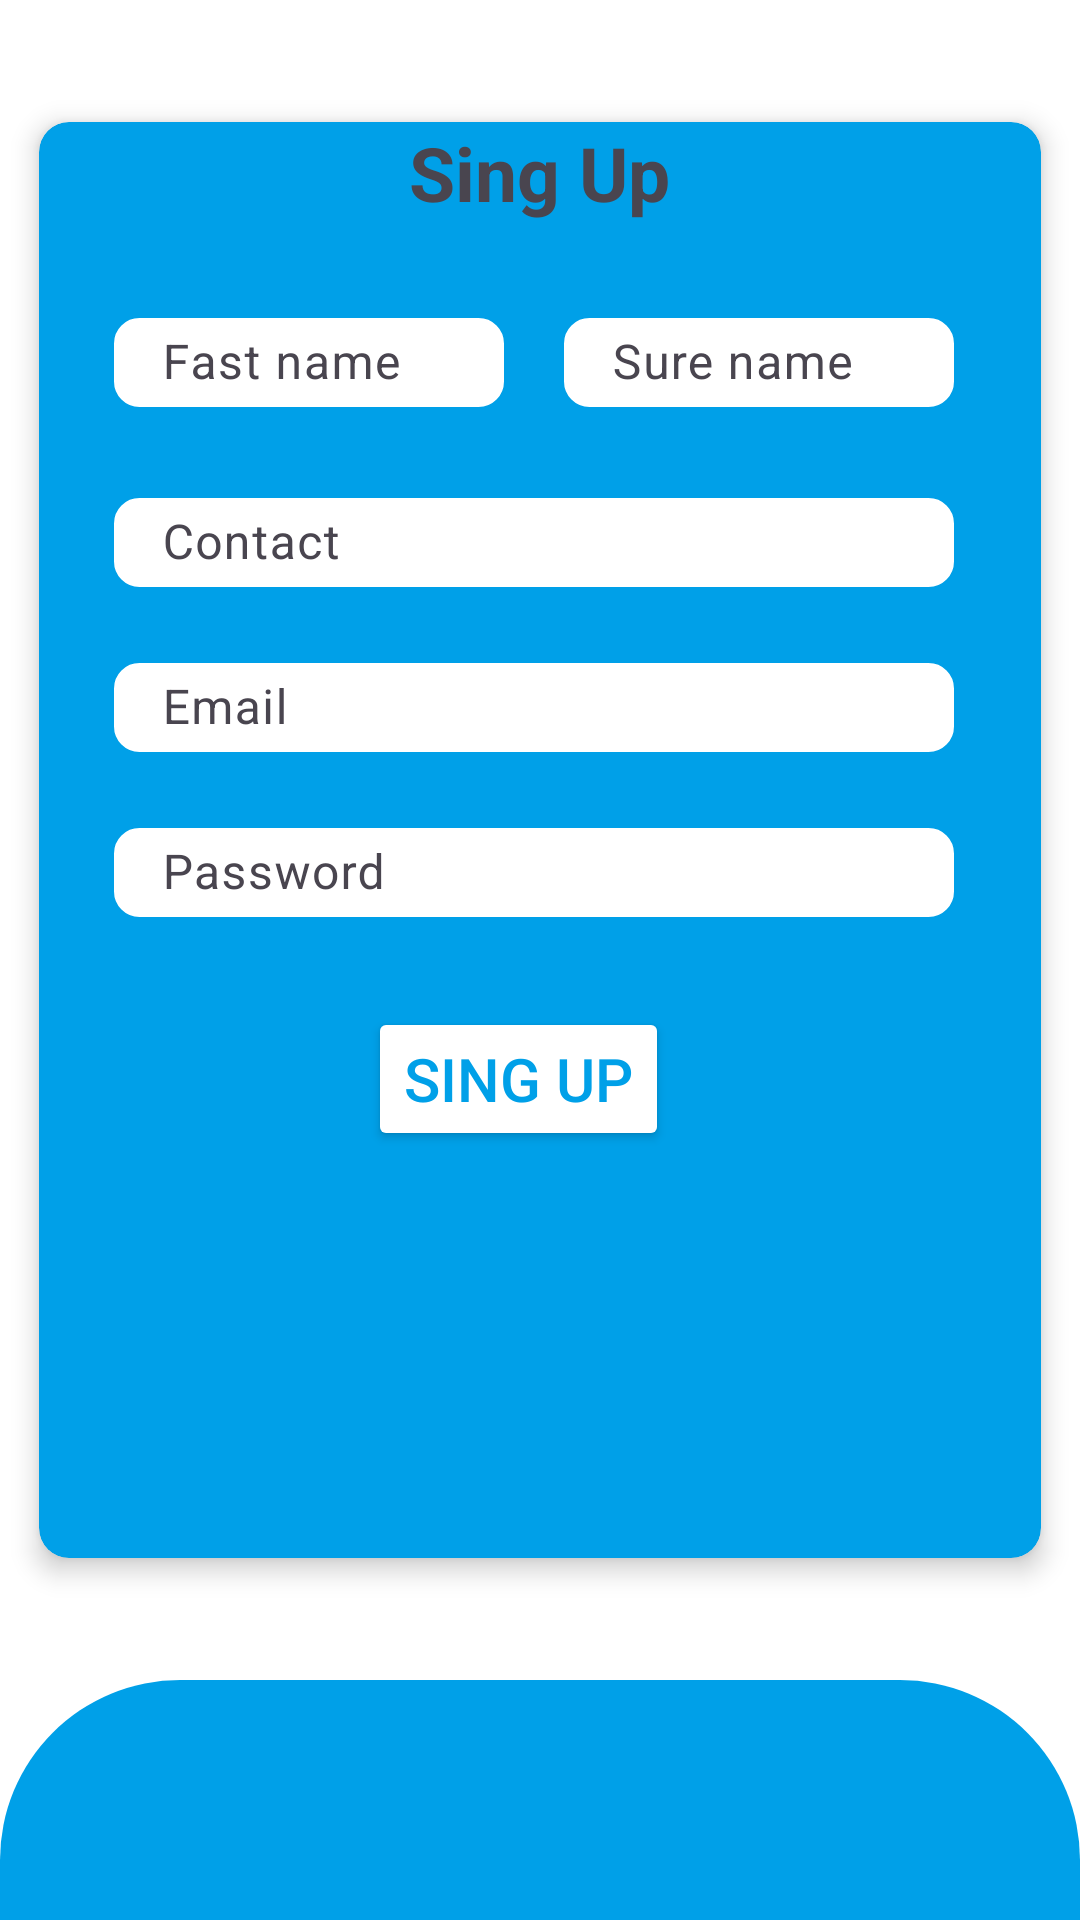

This screen was rendered from an Android layout file. Write that file and the resources it references.
<!-- AndroidManifest.xml: application theme Theme.PrinceApp -->
<!-- res/layout/activity_singup.xml -->
<?xml version="1.0" encoding="utf-8"?>
<LinearLayout xmlns:android="http://schemas.android.com/apk/res/android"
    xmlns:app="http://schemas.android.com/apk/res-auto"
    xmlns:tools="http://schemas.android.com/tools"
    android:layout_width="match_parent"
    android:layout_height="match_parent"
    android:background="@color/white"
    android:gravity="center"
    android:orientation="vertical"
    tools:context=".SingupActivity">

    <LinearLayout
        android:layout_width="match_parent"
        android:layout_height="match_parent"
        android:layout_weight="1"
        android:gravity="center">

        <androidx.cardview.widget.CardView
            android:layout_width="350sp"
            android:layout_height="500sp"
            android:layout_gravity="center"
            app:cardBackgroundColor="@color/DarkBlue"
            app:cardCornerRadius="10sp"
            app:cardElevation="5sp"
            app:cardUseCompatPadding="true">

            <TextView
                android:layout_width="wrap_content"
                android:layout_height="wrap_content"
                android:layout_gravity="center_horizontal"
                android:text="@string/sing_up"
                android:textSize="25sp"
                android:textStyle="bold" />

            <LinearLayout
                android:layout_width="wrap_content"
                android:layout_height="wrap_content"
                android:layout_marginStart="15sp"
                android:layout_marginTop="50sp"
                android:orientation="horizontal">


                <com.google.android.material.textfield.TextInputLayout
                    android:id="@+id/txtfastname"
                    style="@style/ThemeOverlay.Material3"
                    android:layout_width="130sp"
                    android:layout_height="35sp"
                    android:layout_margin="10sp"
                    android:hint="Fast name">

                    <com.google.android.material.textfield.TextInputEditText
                        style="@style/Animation.Design.BottomSheetDialog"
                        android:layout_width="130sp"
                        android:layout_height="wrap_content"
                        android:background="@drawable/round_butten"
                        android:inputType="text"
                        tools:ignore="TouchTargetSizeCheck" />


                </com.google.android.material.textfield.TextInputLayout>

                <com.google.android.material.textfield.TextInputLayout
                    android:id="@+id/txtsurename"
                    style="@style/ThemeOverlay.Material3"
                    android:layout_width="130sp"
                    android:layout_height="35sp"
                    android:layout_margin="10sp"
                    android:hint="Sure name">

                    <com.google.android.material.textfield.TextInputEditText
                        style="@style/Animation.Design.BottomSheetDialog"
                        android:layout_width="130sp"
                        android:layout_height="wrap_content"
                        android:background="@drawable/round_butten"
                        android:inputType="text"
                        tools:ignore="TouchTargetSizeCheck" />


                </com.google.android.material.textfield.TextInputLayout>


            </LinearLayout>

            <LinearLayout
                android:layout_width="wrap_content"
                android:layout_height="wrap_content"
                android:layout_marginStart="15sp"
                android:layout_marginTop="10sp"
                android:orientation="vertical">

                <com.google.android.material.textfield.TextInputLayout
                    android:id="@+id/txtcnt"
                    style="@style/ThemeOverlay.Material3"
                    android:layout_width="280sp"
                    android:layout_height="35sp"
                    android:layout_marginStart="10sp"
                    android:layout_marginTop="110sp"
                    android:hint="@string/contact">


                    <com.google.android.material.textfield.TextInputEditText
                        style="@style/Animation.Design.BottomSheetDialog"
                        android:layout_width="280sp"
                        android:layout_height="wrap_content"
                        android:background="@drawable/round_butten"
                        android:inputType="text"
                        tools:ignore="TouchTargetSizeCheck" />


                </com.google.android.material.textfield.TextInputLayout>

                <com.google.android.material.textfield.TextInputLayout
                    android:id="@+id/txtemail"
                    style="@style/ThemeOverlay.Material3"
                    android:layout_width="280sp"
                    android:layout_height="35sp"
                    android:layout_marginStart="10sp"
                    android:layout_marginTop="20sp"
                    android:hint="@string/email">


                    <com.google.android.material.textfield.TextInputEditText
                        style="@style/Animation.Design.BottomSheetDialog"
                        android:layout_width="280sp"
                        android:layout_height="wrap_content"
                        android:background="@drawable/round_butten"
                        android:inputType="text"
                        tools:ignore="TouchTargetSizeCheck" />


                </com.google.android.material.textfield.TextInputLayout>

                <com.google.android.material.textfield.TextInputLayout
                    android:id="@+id/txtpassword"
                    style="@style/ThemeOverlay.Material3"
                    android:layout_width="280sp"
                    android:layout_height="35sp"
                    android:layout_marginStart="10sp"
                    android:layout_marginTop="20sp"
                    android:hint="@string/password">


                    <com.google.android.material.textfield.TextInputEditText
                        style="@style/Animation.Design.BottomSheetDialog"
                        android:layout_width="280sp"
                        android:layout_height="wrap_content"
                        android:background="@drawable/round_butten"
                        android:inputType="textPassword"
                        tools:ignore="TouchTargetSizeCheck" />


                </com.google.android.material.textfield.TextInputLayout>

                <Button
                    android:id="@+id/singup"
                    android:layout_width="wrap_content"
                    android:layout_height="wrap_content"
                    android:layout_gravity="center"
                    android:text="@string/sing_up"
                    android:textSize="20sp"
                    android:layout_marginTop="30sp"
                    android:backgroundTint="@color/white"
                    android:textColor="@color/DarkBlue"/>

            </LinearLayout>

        </androidx.cardview.widget.CardView>
    </LinearLayout>

    <LinearLayout
        android:layout_width="match_parent"
        android:layout_height="match_parent"
        android:layout_weight="7"
        android:background="@drawable/round_background"
        android:orientation="vertical">

    </LinearLayout>
</LinearLayout>
<!-- resources referenced by this layout -->
<resources>
  <color name="DarkBlue">#00A0E8</color>
  <color name="white">#FFFFFFFF</color>
  <!-- drawable round_background (drawable) -->
  <?xml version="1.0" encoding="utf-8"?>
      <shape xmlns:android="http://schemas.android.com/apk/res/android"
          android:shape="rectangle">
          <corners
              android:radius="0sp"
              android:topRightRadius="60sp"
              android:topLeftRadius="60sp" /> 
          <solid android:color="#00A0E8" /> 
          <stroke
              android:color="@color/white"
              android:width="0sp" /> 
      </shape>
  <!-- drawable round_butten (drawable) -->
  <?xml version="1.0" encoding="utf-8"?>
      <shape xmlns:android="http://schemas.android.com/apk/res/android"
          android:shape="rectangle">
          <corners android:radius="8sp" /> 
          <solid android:color="@android:color/white" /> 
          <stroke
              android:color="@color/white"
              android:width="1dp" /> 
      </shape>
  <string name="contact">Contact</string>
  <string name="email">Email</string>
  <string name="password">Password</string>
  <string name="sing_up">Sing Up</string>
  <style name="Theme.PrinceApp" parent="Base.Theme.PrinceApp" />
  <style name="Base.Theme.PrinceApp" parent="Theme.Material3.DayNight.NoActionBar">
          
          
      </style>
</resources>
